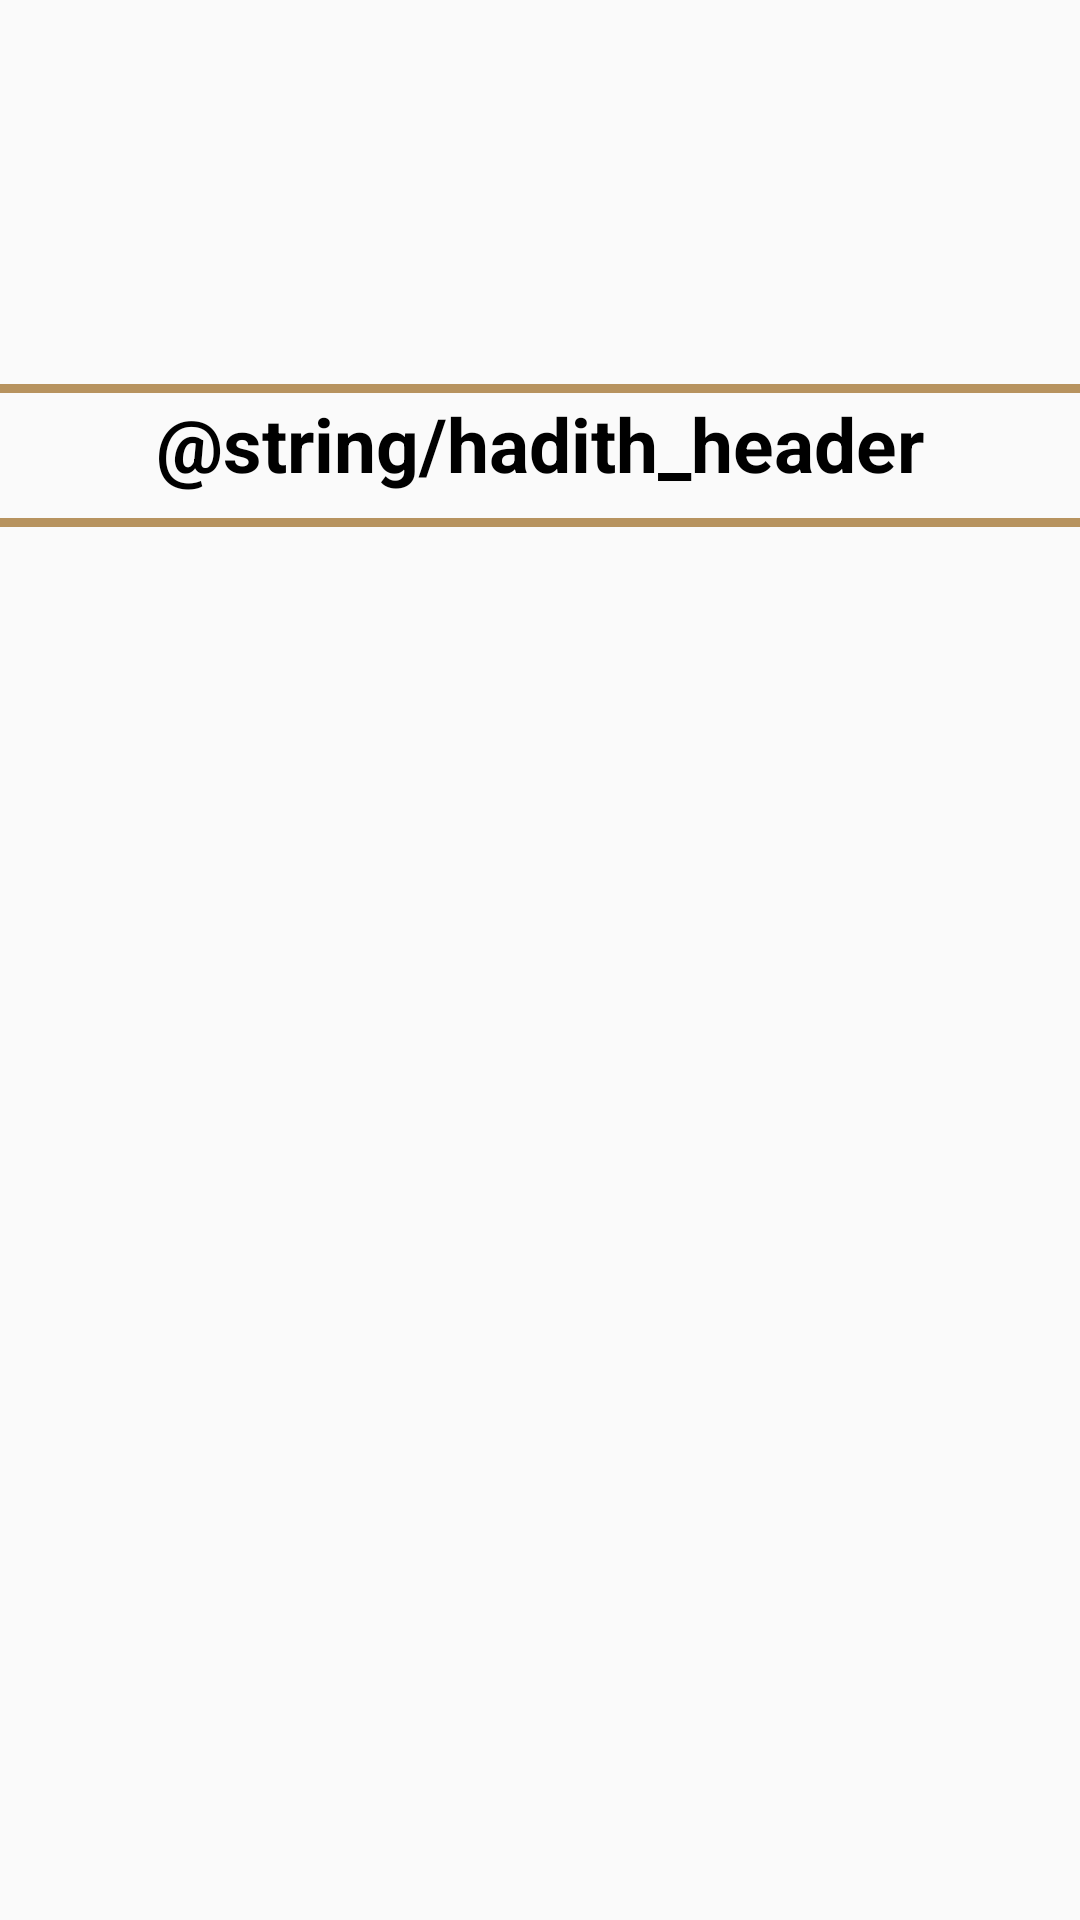

Write the Android layout XML for this screen, with the resource values it uses.
<!-- AndroidManifest.xml: application theme Theme.Islame -->
<!-- res/layout/fragment_ahadeth.xml -->
<?xml version="1.0" encoding="utf-8"?>
<androidx.constraintlayout.widget.ConstraintLayout
    xmlns:android="http://schemas.android.com/apk/res/android"
    xmlns:tools="http://schemas.android.com/tools"
    android:layout_width="match_parent"
    android:layout_height="match_parent"
    xmlns:app="http://schemas.android.com/apk/res-auto"
    tools:context=".ui.fragments.ahadeth.AhadethFragment">


    <ImageView
        android:id="@+id/img_hadith_header"
        android:layout_width="300dp"
        android:layout_height="0dp"
        android:src="@drawable/hadethheader"
        app:layout_constraintTop_toTopOf="parent"
        app:layout_constraintStart_toStartOf="parent"
        app:layout_constraintEnd_toEndOf="parent"
        app:layout_constraintHeight_percent="0.20"
        />
    <View
        android:id="@+id/line_up_header_hadith"
        android:layout_width="match_parent"
        android:layout_height="3dp"
        android:background="@color/orange"
        app:layout_constraintTop_toBottomOf="@id/img_hadith_header"
        app:layout_constraintStart_toStartOf="parent"
        app:layout_constraintEnd_toEndOf="parent"
        app:layout_constraintBottom_toTopOf="@id/tv_header_hadith"

        />

    <TextView
        android:id="@+id/tv_header_hadith"
        android:layout_width="wrap_content"
        android:layout_height="wrap_content"
        android:text="@string/hadith_header"
        android:textColor="@color/black"
        android:textSize="25sp"
        android:textStyle="bold"
        app:layout_constraintTop_toBottomOf="@+id/line_up_header_hadith"
        app:layout_constraintStart_toStartOf="parent"
        app:layout_constraintEnd_toEndOf="parent"
        app:layout_constraintBottom_toTopOf="@id/line_down_header_hadith"/>

    <View
        android:id="@+id/line_down_header_hadith"
        android:layout_width="match_parent"
        android:layout_height="3dp"
        android:background="@color/orange"
        android:layout_marginVertical="8dp"
        app:layout_constraintTop_toBottomOf="@id/tv_header_hadith"
        app:layout_constraintStart_toStartOf="parent"
        app:layout_constraintEnd_toEndOf="parent"
        />

    <androidx.recyclerview.widget.RecyclerView
        android:id="@+id/recycler_view_name_of_hadith"
        android:layout_width="match_parent"
        android:layout_height="0dp"
        app:layoutManager="androidx.recyclerview.widget.LinearLayoutManager"
        app:layout_constraintTop_toBottomOf="@id/line_down_header_hadith"
        app:layout_constraintStart_toStartOf="parent"
        app:layout_constraintEnd_toEndOf="parent"
        app:layout_constraintBottom_toBottomOf="parent"
        tools:listitem="@layout/item_name_of_hadith"/>

</androidx.constraintlayout.widget.ConstraintLayout>
<!-- res/layout/item_name_of_hadith.xml (included above) -->
<?xml version="1.0" encoding="utf-8"?>
<androidx.constraintlayout.widget.ConstraintLayout xmlns:android="http://schemas.android.com/apk/res/android"
    android:layout_width="match_parent"
    android:layout_height="wrap_content"
    xmlns:app="http://schemas.android.com/apk/res-auto"
    xmlns:tools="http://schemas.android.com/tools"

    >
    <TextView
        android:id="@+id/tv_header_hadith"
        android:layout_width="wrap_content"
        android:layout_height="wrap_content"
        tools:text="الحديث الأول "
        android:textSize="24sp"
        android:textColor="@color/light_black"
        android:textAlignment="center"
        android:gravity="center"
        android:textStyle="bold"
        android:layout_margin="8dp"
        app:layout_constraintStart_toStartOf="parent"
        app:layout_constraintEnd_toEndOf="parent"
        app:layout_constraintTop_toTopOf="parent"
        app:layout_constraintBottom_toBottomOf="parent"

        />

    <View
        android:id="@+id/line_one"
        android:layout_width="match_parent"
        android:layout_height="0.5dp"
        android:background="@color/teal_700"
        android:layout_marginHorizontal="40dp"
        android:layout_margin="8dp"
        app:layout_constraintTop_toBottomOf="@id/tv_header_hadith"
        app:layout_constraintStart_toStartOf="parent"
        app:layout_constraintEnd_toEndOf="parent"
        />

</androidx.constraintlayout.widget.ConstraintLayout>
<!-- resources referenced by this layout -->
<resources>
  <color name="black">#FF000000</color>
  <color name="light_black">#ff242424</color>
  <color name="orange">#B7935F</color>
  <color name="teal_700">#ff242424</color>
  <string name="hadith_header">الحديث الشريف</string>
  <style name="Theme.Islame" parent="android:Theme.Material.Light.NoActionBar" />
</resources>
